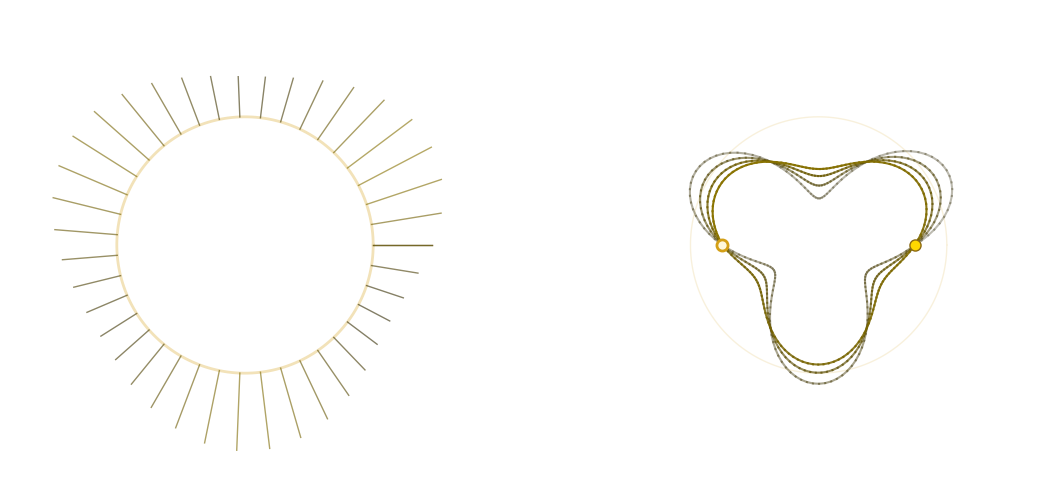

Generate this figure with matplotlib: (Note: this script raises an exception after producing the figure.)
#!/usr/bin/env python3
"""
Invariant/performance register — enactment vs verification.

Skew product: base circle rotation (invariant preserved) with fiber twist
(the cost of applying the rule).

Left: base-fiber decomposition showing rule application at each point.
Right: the orbit weaving through — not verifying, performing.
"""

import numpy as np
import matplotlib.pyplot as plt

fig, (ax1, ax2) = plt.subplots(1, 2, figsize=(12, 5))

# === LEFT: Base-fiber view ===
theta = np.linspace(0, 2*np.pi, 200)
circle_r = 0.6

# Draw base circle (golden, invariant measure)
ax1.plot(circle_r * np.cos(theta), circle_r * np.sin(theta),
         color='#D4A017', linewidth=2, alpha=0.3, zorder=1)

# Draw fiber lines from base to cost surface
fiber_theta = np.linspace(0, 2*np.pi, 40)
for ft in fiber_theta:
    idx = np.argmin(np.abs(theta - ft))
    # Fiber extends radially outward by cost amount
    cost_val = np.sin(theta[idx] * 3) * np.exp(-0.5 * np.abs(np.sin(theta[idx]/2)))
    fiber_len = 0.15 + 0.25 * (cost_val + 1) / 2
    bx = circle_r * np.cos(ft)
    by = circle_r * np.sin(ft)
    fx = bx + fiber_len * np.cos(ft)
    fy = by + fiber_len * np.sin(ft)
    bright = 0.3 + 0.7 * (fiber_len - 0.15) / 0.25
    ax1.plot([bx, fx], [by, fy],
             color=(bright*0.55, bright*0.46, 0.0),
             linewidth=1, alpha=0.6, zorder=2)

ax1.set_xlim(-1.1, 1.1)
ax1.set_ylim(-1.1, 1.1)
ax1.set_aspect('equal')
ax1.axis('off')

# === RIGHT: Orbit as enactment ===
n_steps = 500
orbit_theta = np.linspace(0, 2*np.pi * 3.5, n_steps)
# Spiral: starts at center-ish, weaves outward as cost accumulates
cost_at_step = np.sin(orbit_theta * 3) * np.exp(-0.3 * orbit_theta / (2*np.pi))
orbit_r = 0.2 + 0.5 * (0.5 + 0.5 * cost_at_step)
orbit_x = orbit_r * np.cos(orbit_theta)
orbit_y = orbit_r * np.sin(orbit_theta)

# Color by step (dark gold → bright gold)
t_frac = np.linspace(0, 1, n_steps)
for i in range(min(len(orbit_x) - 1, 2000)):
    alpha = 0.3 + 0.7 * t_frac[i]
    bright = 0.3 + 0.7 * t_frac[i]
    ax2.plot(orbit_x[i:i+2], orbit_y[i:i+2],
             color=(bright*0.55, bright*0.46, 0.0),
             linewidth=1.5, alpha=alpha, zorder=2)

# Show the base circle faintly
ax2.plot(circle_r * np.cos(theta), circle_r * np.sin(theta),
         color='#D4A017', linewidth=1, alpha=0.15, zorder=1)

# Mark start and end
ax2.plot(orbit_x[0], orbit_y[0], 'o', color='#FFD700', markersize=8, zorder=4,
         markeredgecolor='#8B6914', markeredgewidth=1)
ax2.plot(orbit_x[-1], orbit_y[-1], 'o', color='#FFF8DC', markersize=8, zorder=4,
         markeredgecolor='#D4A017', markeredgewidth=2)

ax2.set_xlim(-1.1, 1.1)
ax2.set_ylim(-1.1, 1.1)
ax2.set_aspect('equal')
ax2.axis('off')

plt.tight_layout()
plt.savefig('/home/sprite/slop-salon-lou/assets/invariant-performance-enact.webp',
            dpi=150, bbox_inches='tight', transparent=True)
plt.close()
print("Done")
